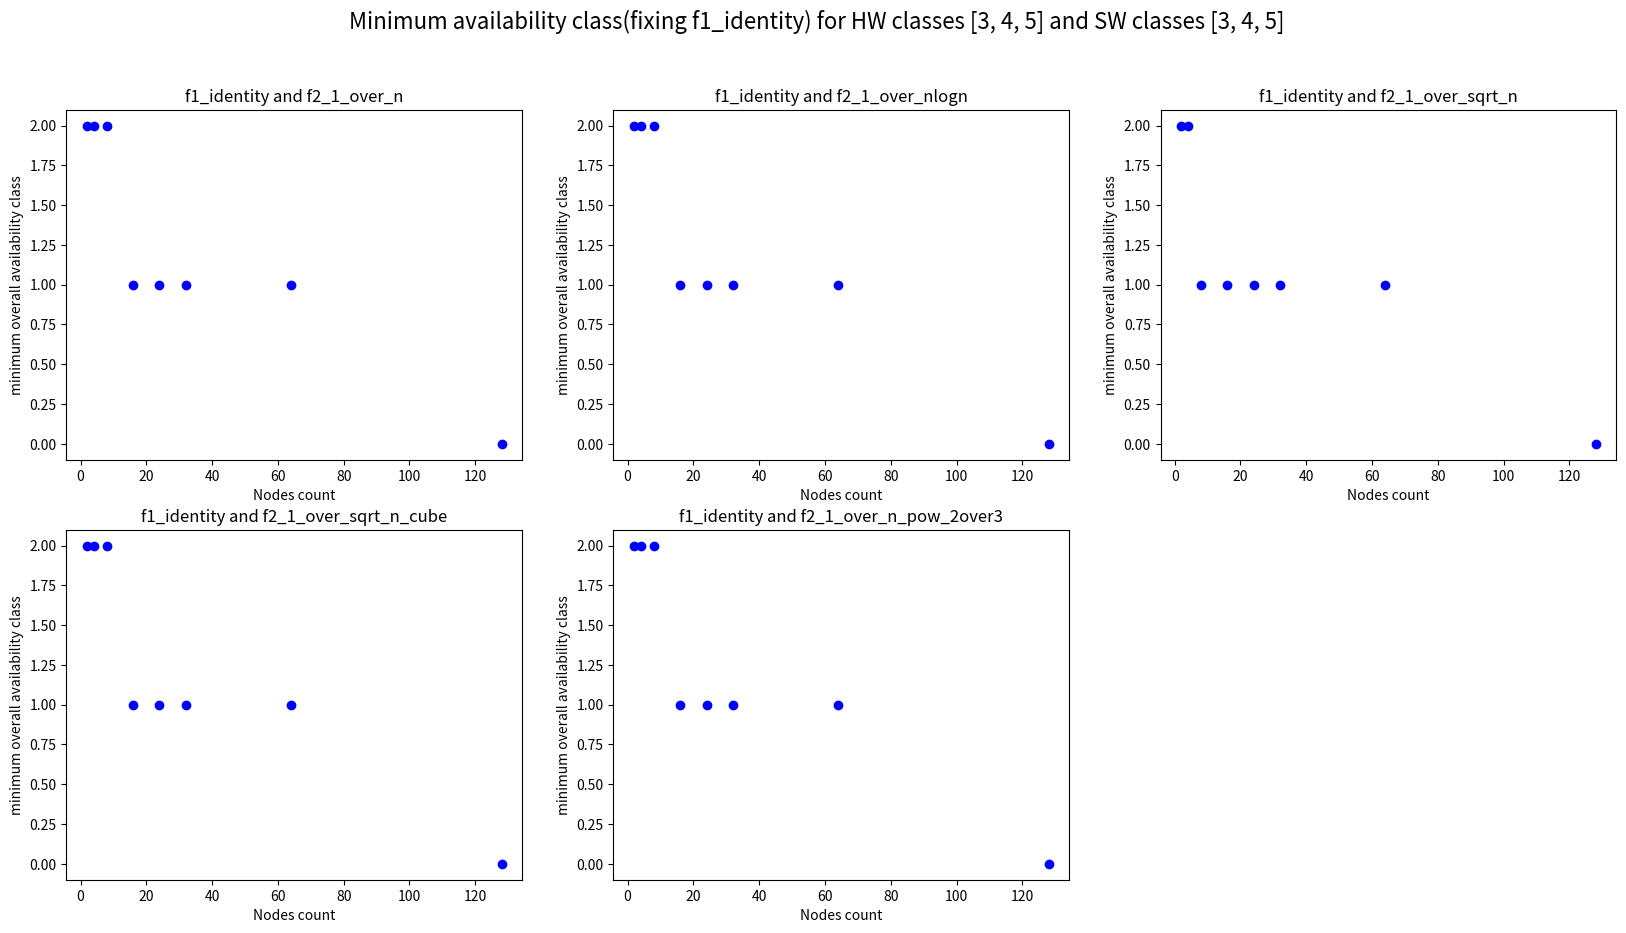

This figure's Python source: (Note: this script raises an exception after producing the figure.)
import math
import pandas as pd
import itertools
import matplotlib.pyplot as plt

def mttf_sw(a_sw, mttr_sw):
    return (a_sw * mttr_sw / (1 - a_sw))


def availabilityClass(availability):
    return (math.floor(-math.log10(1 - availability)))


def availability(availabilityClass):
    return (1 - (pow(10, -availabilityClass)))


# functions for mean time to failure

def f1_n(x):
    return (x)


def f1_nlogn(x):
    return (x * math.log10(x))


def f1_sqrt_n(x):
    return (math.sqrt(x))


def f1_sqrt_n_cube(x):
    return (pow(x, 1.5))


def f1_n_pow_2over3(x):
    return (pow(x, 2 / 3))


def f1_identity(x):
    return(1)

# functions to mean time to recover

def f2_1_over_n(x):
    return (1 / x)


def f2_1_over_nlogn(x):
    return (1 / (x * math.log10(x)))


def f2_1_over_sqrt_n(x):
    return (1 / math.sqrt(x))


def f2_1_over_sqrt_n_cube(x):
    return (pow(x, -1.5))


def f2_1_over_n_pow_2over3(x):
    return (pow(x, -2 / 3))


# lists of column tags and their content
nodes_count = [2, 4, 8, 16, 24, 32, 64, 128]
availabilityClassHW = [3, 4, 5]
availabilityClassSW = [3, 4, 5]
mttrSW = [3600, 1800, 300, 60, 30]
function1 = [f1_identity, f1_n, f1_nlogn, f1_sqrt_n, f1_sqrt_n_cube, f1_n_pow_2over3]
function2 = [f2_1_over_n, f2_1_over_nlogn, f2_1_over_sqrt_n, f2_1_over_sqrt_n_cube, f2_1_over_n_pow_2over3]

data = []

for i in itertools.product(nodes_count, availabilityClassHW, availabilityClassSW, mttrSW, function1, function2):
    '''
    nodes_count = temp[0]
    avialability_hw = temp[1]
    avialability_sw = temp[2]
    mttr_sw = temp[3]
    f1 = temp[4]
    f2 = temp[5]
    availability
    '''

    scenario = list(i)
    # getting the availability of the hardware for the availability class for hardware
    availability_hw = availability(scenario[1])
    # getting the availability of the software for the availability class for software
    availability_sw = availability(scenario[2])
    # calculate the availability of the regarding scenario
    overallAvailability = pow((availability_hw * mttf_sw(availability_sw, scenario[3]) * scenario[4](scenario[0]) /
                               (mttf_sw(availability_sw, scenario[3]) * scenario[4](scenario[0]) + scenario[3] *
                                scenario[5](scenario[0]))), scenario[0])
    overallAvailabilityClass = availabilityClass(overallAvailability)
    scenario.append(overallAvailabilityClass)
    data.append([scenario[0], scenario[1], scenario[2], scenario[3], scenario[4].__name__,
                 scenario[5].__name__, overallAvailabilityClass])

# data here should be the list containing all the data

df = pd.DataFrame(data, columns=['nodes count', 'HW Availability', 'SW Availability', 'MTTR SW', 'function 1',
                                 'function 2', 'Overall availability'])

df.to_csv('AvailabilityS.csv')


for i in function1:
    # filtering the data by a selected function1
    isfunction1_identity = df['function 1'] == i.__name__
    filtered_data = df[isfunction1_identity]
    # filtered_data.to_csv('csv/'+i.__name__+'_availability.csv')
    plt.figure(figsize=(20, 10))
    plt.suptitle('Minimum availability class(fixing {}) for HW classes {} and SW classes {}'.format(i.__name__, availabilityClassHW, availabilityClassSW), fontsize=16)
    subplot_iteration = 0
    for j in function2:
        subplot_iteration += 1
        # filtering the data by a selected function2
        isfunction2_j = filtered_data['function 2'] == j.__name__
        function2_filtered = filtered_data[isfunction2_j]
        plt.subplot(2, 3, subplot_iteration)
        plt.title(i.__name__ + ' and ' + j.__name__)
        plt.xlabel('Nodes count')
        plt.ylabel('minimum overall availability class')
        for k in nodes_count:
            # filtering the data by specific number of nodes count
            isNodes_count = function2_filtered['nodes count'] == k
            nodes_count_filtered = function2_filtered[isNodes_count]
            # finding the maximum overall availability class from the filtered data.
            # filtered by specific f1,f2, and node_count
            minAvailabilityClass = nodes_count_filtered['Overall availability'].min()
            print(k, minAvailabilityClass)
            plt.plot(k, minAvailabilityClass, 'bo')
    plt.savefig('minPlots/'+i.__name__)
# plt.tight_layout()
#plt.show()